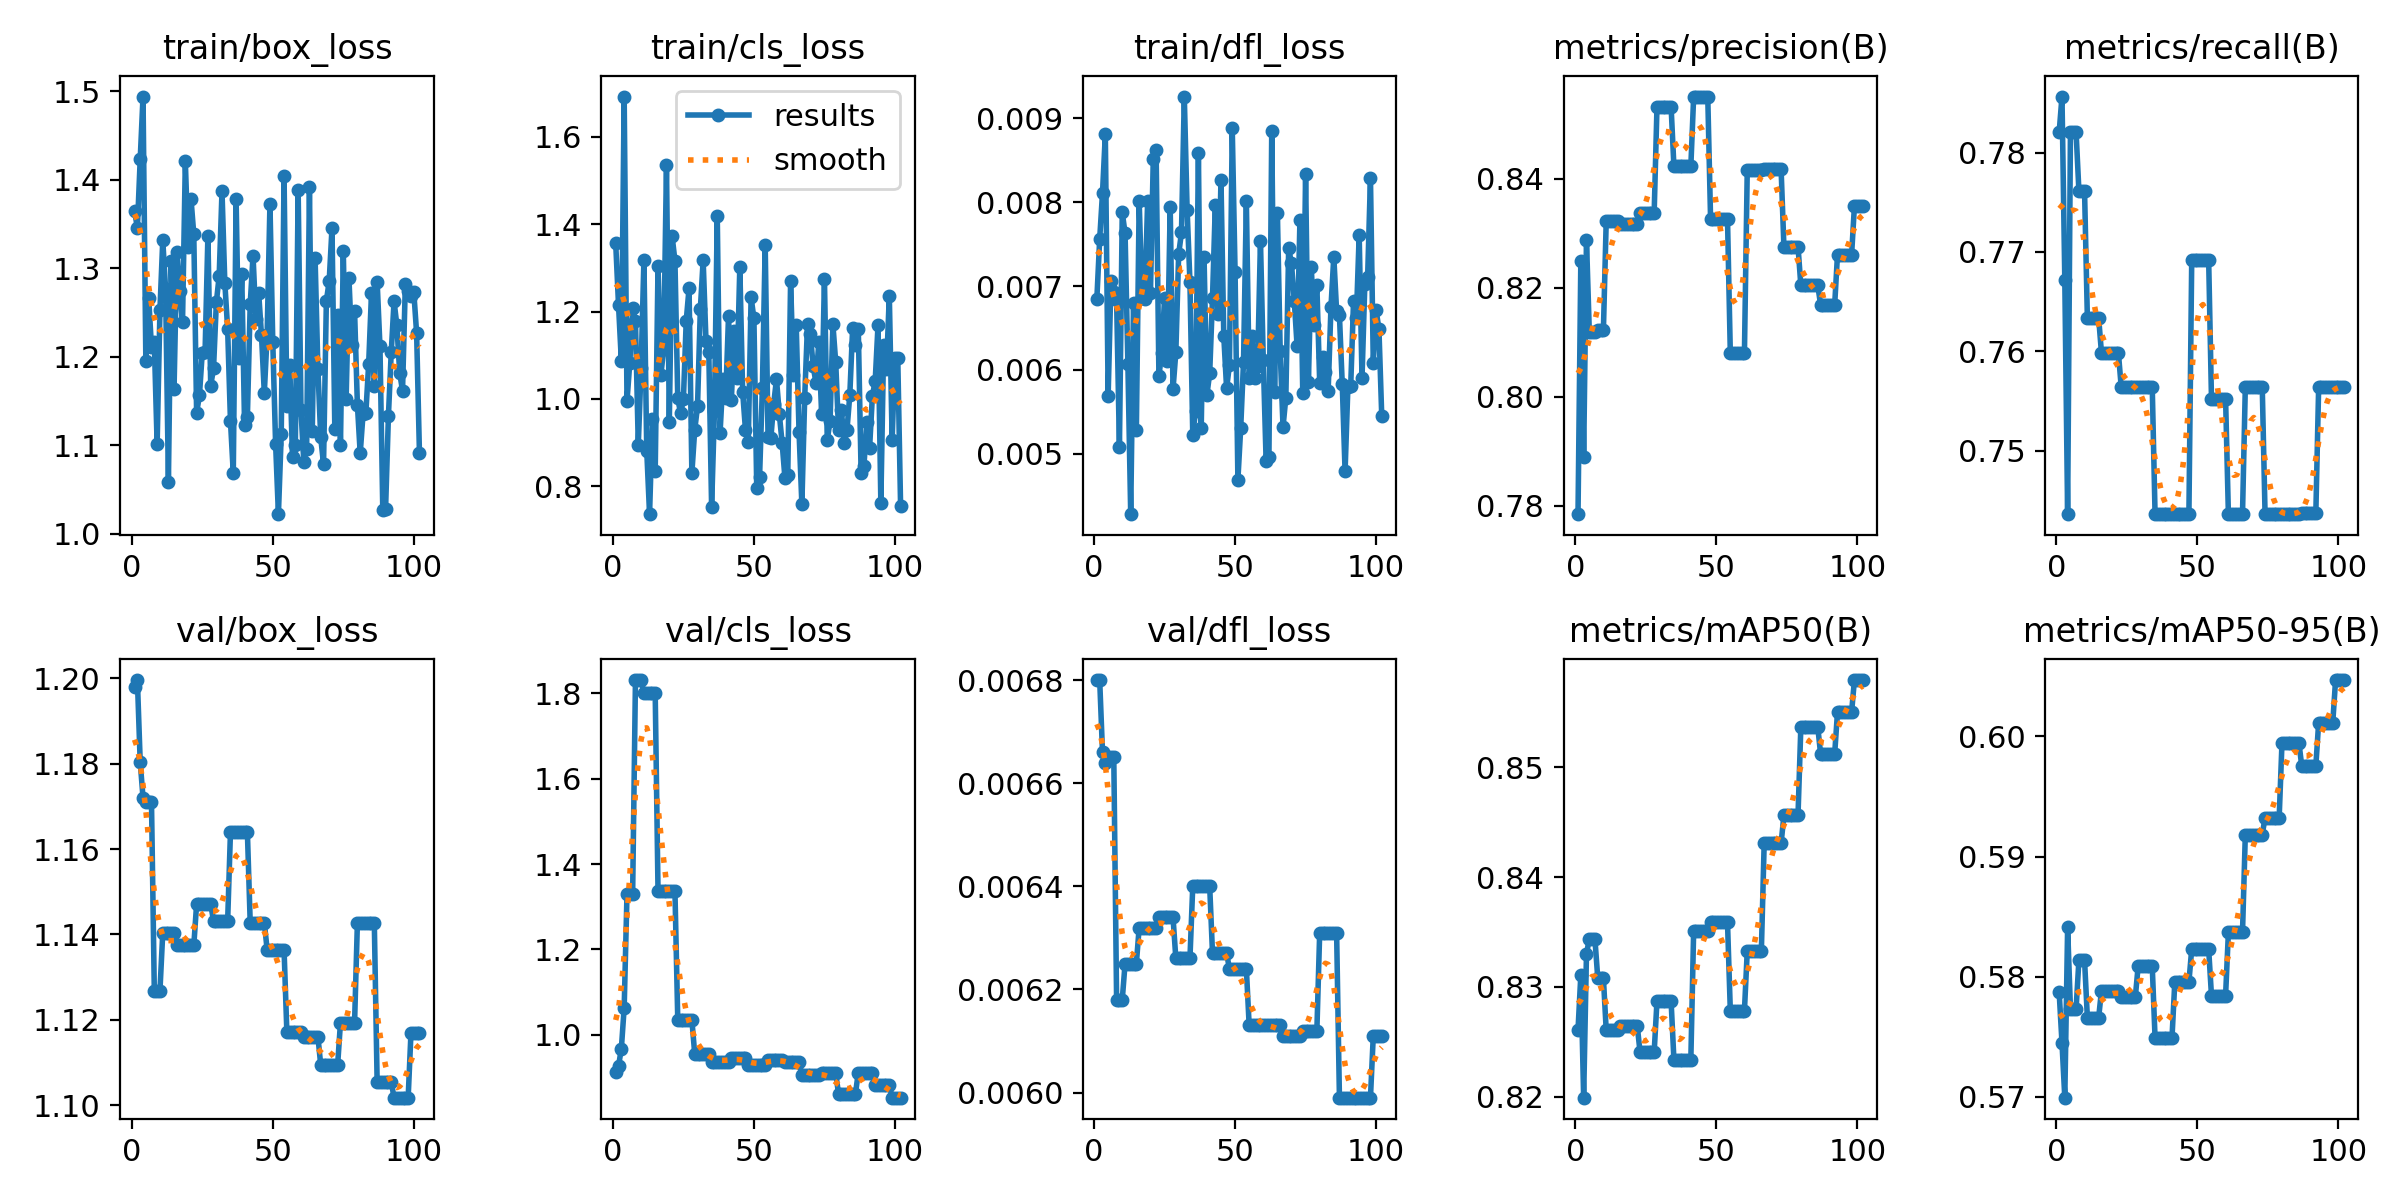

Source data for this figure (header and first rows):
epoch, time, train/box_loss, train/cls_loss, train/dfl_loss, metrics/precision(B), metrics/recall(B), metrics/mAP50(B), metrics/mAP50-95(B), val/box_loss, val/cls_loss, val/dfl_loss, lr/pg0, lr/pg1, lr/pg2
1, 0.9872, 1.365, 1.356, 0.00685, 0.7785, 0.7821, 0.8261, 0.5787, 1.198, 0.9116, 0.0068, 4e-05, 4e-05, 0.09604
2, 3.027, 1.345, 1.214, 0.00756, 0.825, 0.7856, 0.8311, 0.5745, 1.2, 0.9267, 0.0068, 8.99109e-05, 8.99109e-05, 0.09109
3, 4.128, 1.423, 1.087, 0.00811, 0.789, 0.7672, 0.8199, 0.5699, 1.18, 0.9675, 0.00666, 0.0001397, 0.0001397, 0.08614
4, 5.213, 1.494, 1.692, 0.00881, 0.8288, 0.7436, 0.833, 0.5841, 1.172, 1.063, 0.00664, 0.0001894, 0.0001894, 0.08119
5, 6.275, 1.195, 0.9955, 0.00569, 0.8119, 0.7821, 0.8344, 0.5773, 1.171, 1.33, 0.00665, 0.0002391, 0.0002391, 0.07624
6, 7.282, 1.267, 1.083, 0.00706, 0.8119, 0.7821, 0.8344, 0.5773, 1.171, 1.33, 0.00665, 0.0002886, 0.0002886, 0.07129
7, 8.3, 1.21, 1.208, 0.00693, 0.8119, 0.7821, 0.8344, 0.5773, 1.171, 1.33, 0.00665, 0.000338, 0.000338, 0.06634
8, 9.533, 1.216, 1.178, 0.00683, 0.8122, 0.7762, 0.8308, 0.5814, 1.127, 1.831, 0.00618, 0.0003873, 0.0003873, 0.06139
9, 10.56, 1.101, 0.8946, 0.00508, 0.8122, 0.7762, 0.8308, 0.5814, 1.127, 1.831, 0.00618, 0.0004365, 0.0004365, 0.05644
10, 11.55, 1.253, 1.072, 0.00788, 0.8122, 0.7762, 0.8308, 0.5814, 1.127, 1.831, 0.00618, 0.0004856, 0.0004856, 0.05149
11, 12.6, 1.332, 1.318, 0.00763, 0.8323, 0.7634, 0.826, 0.5766, 1.14, 1.801, 0.00625, 0.0005347, 0.0005347, 0.04653
12, 13.62, 1.276, 0.882, 0.00607, 0.8323, 0.7634, 0.826, 0.5766, 1.14, 1.801, 0.00625, 0.0005836, 0.0005836, 0.04158
13, 14.68, 1.059, 0.7366, 0.00428, 0.8323, 0.7634, 0.826, 0.5766, 1.14, 1.801, 0.00625, 0.0006324, 0.0006324, 0.03663
14, 15.85, 1.308, 0.9532, 0.0068, 0.8323, 0.7634, 0.826, 0.5766, 1.14, 1.801, 0.00625, 0.0006811, 0.0006811, 0.03168
15, 16.85, 1.164, 0.8347, 0.00528, 0.8323, 0.7634, 0.826, 0.5766, 1.14, 1.801, 0.00625, 0.0007297, 0.0007297, 0.02673
16, 17.88, 1.319, 1.305, 0.00802, 0.8316, 0.7598, 0.8264, 0.5788, 1.137, 1.337, 0.00632, 0.0007783, 0.0007783, 0.02178
17, 18.87, 1.274, 1.055, 0.00686, 0.8316, 0.7598, 0.8264, 0.5788, 1.137, 1.337, 0.00632, 0.0008267, 0.0008267, 0.01683
18, 19.89, 1.239, 1.114, 0.00685, 0.8316, 0.7598, 0.8264, 0.5788, 1.137, 1.337, 0.00632, 0.000875, 0.000875, 0.01188
19, 20.9, 1.421, 1.534, 0.00801, 0.8316, 0.7598, 0.8264, 0.5788, 1.137, 1.337, 0.00632, 0.0009232, 0.0009232, 0.006923
20, 22.09, 1.323, 0.948, 0.00692, 0.8316, 0.7598, 0.8264, 0.5788, 1.137, 1.337, 0.00632, 0.0009714, 0.0009714, 0.001971
21, 23.09, 1.379, 1.372, 0.00852, 0.8316, 0.7598, 0.8264, 0.5788, 1.137, 1.337, 0.00632, 0.0009802, 0.0009802, 0.0009802
22, 24.09, 1.338, 1.316, 0.00862, 0.8316, 0.7598, 0.8264, 0.5788, 1.137, 1.337, 0.00632, 0.0009792, 0.0009792, 0.0009792
23, 25.16, 1.137, 1.001, 0.00593, 0.8337, 0.7564, 0.824, 0.5783, 1.147, 1.035, 0.00634, 0.0009782, 0.0009782, 0.0009782
24, 26.2, 1.156, 0.9672, 0.0062, 0.8337, 0.7564, 0.824, 0.5783, 1.147, 1.035, 0.00634, 0.0009772, 0.0009772, 0.0009772
25, 27.28, 1.205, 0.999, 0.00686, 0.8337, 0.7564, 0.824, 0.5783, 1.147, 1.035, 0.00634, 0.0009762, 0.0009762, 0.0009762
26, 28.48, 1.205, 1.179, 0.00611, 0.8337, 0.7564, 0.824, 0.5783, 1.147, 1.035, 0.00634, 0.0009752, 0.0009752, 0.0009752
27, 29.47, 1.336, 1.253, 0.00794, 0.8337, 0.7564, 0.824, 0.5783, 1.147, 1.035, 0.00634, 0.0009743, 0.0009743, 0.0009743
28, 30.47, 1.167, 0.8304, 0.00577, 0.8337, 0.7564, 0.824, 0.5783, 1.147, 1.035, 0.00634, 0.0009733, 0.0009733, 0.0009733
29, 31.49, 1.187, 0.9282, 0.00621, 0.8532, 0.7564, 0.8287, 0.5809, 1.143, 0.9559, 0.00626, 0.0009723, 0.0009723, 0.0009723
30, 32.53, 1.261, 0.983, 0.00738, 0.8532, 0.7564, 0.8287, 0.5809, 1.143, 0.9559, 0.00626, 0.0009713, 0.0009713, 0.0009713
31, 33.55, 1.291, 1.205, 0.00764, 0.8532, 0.7564, 0.8287, 0.5809, 1.143, 0.9559, 0.00626, 0.0009703, 0.0009703, 0.0009703
32, 34.46, 1.387, 1.318, 0.00926, 0.8532, 0.7564, 0.8287, 0.5809, 1.143, 0.9559, 0.00626, 0.0009693, 0.0009693, 0.0009693
33, 35.51, 1.284, 1.134, 0.00791, 0.8532, 0.7564, 0.8287, 0.5809, 1.143, 0.9559, 0.00626, 0.0009683, 0.0009683, 0.0009683
34, 36.51, 1.231, 1.108, 0.00705, 0.8532, 0.7564, 0.8287, 0.5809, 1.143, 0.9559, 0.00626, 0.0009673, 0.0009673, 0.0009673
35, 37.56, 1.127, 0.7527, 0.00523, 0.8423, 0.7436, 0.8234, 0.5749, 1.164, 0.937, 0.0064, 0.0009663, 0.0009663, 0.0009663
36, 38.56, 1.068, 0.9718, 0.00551, 0.8423, 0.7436, 0.8234, 0.5749, 1.164, 0.937, 0.0064, 0.0009654, 0.0009654, 0.0009654
37, 39.56, 1.378, 1.419, 0.00859, 0.8423, 0.7436, 0.8234, 0.5749, 1.164, 0.937, 0.0064, 0.0009644, 0.0009644, 0.0009644
38, 40.56, 1.198, 0.9228, 0.00531, 0.8423, 0.7436, 0.8234, 0.5749, 1.164, 0.937, 0.0064, 0.0009634, 0.0009634, 0.0009634
39, 41.77, 1.294, 1.046, 0.00735, 0.8423, 0.7436, 0.8234, 0.5749, 1.164, 0.937, 0.0064, 0.0009624, 0.0009624, 0.0009624
40, 42.79, 1.123, 1.001, 0.0057, 0.8423, 0.7436, 0.8234, 0.5749, 1.164, 0.937, 0.0064, 0.0009614, 0.0009614, 0.0009614
41, 43.81, 1.132, 1.191, 0.00596, 0.8423, 0.7436, 0.8234, 0.5749, 1.164, 0.937, 0.0064, 0.0009604, 0.0009604, 0.0009604
42, 44.88, 1.259, 0.997, 0.00686, 0.8551, 0.7436, 0.8351, 0.5796, 1.143, 0.9457, 0.00627, 0.0009594, 0.0009594, 0.0009594
43, 45.86, 1.314, 1.156, 0.00797, 0.8551, 0.7436, 0.8351, 0.5796, 1.143, 0.9457, 0.00627, 0.0009584, 0.0009584, 0.0009584
44, 46.76, 1.243, 1.048, 0.00667, 0.8551, 0.7436, 0.8351, 0.5796, 1.143, 0.9457, 0.00627, 0.0009574, 0.0009574, 0.0009574
45, 47.76, 1.272, 1.303, 0.00827, 0.8551, 0.7436, 0.8351, 0.5796, 1.143, 0.9457, 0.00627, 0.0009564, 0.0009564, 0.0009564
46, 48.92, 1.224, 1.017, 0.0064, 0.8551, 0.7436, 0.8351, 0.5796, 1.143, 0.9457, 0.00627, 0.0009555, 0.0009555, 0.0009555
47, 49.92, 1.159, 0.9295, 0.00578, 0.8551, 0.7436, 0.8351, 0.5796, 1.143, 0.9457, 0.00627, 0.0009545, 0.0009545, 0.0009545
48, 50.96, 1.224, 0.9015, 0.00606, 0.8326, 0.7692, 0.8359, 0.5823, 1.136, 0.9297, 0.00624, 0.0009535, 0.0009535, 0.0009535
49, 51.97, 1.373, 1.232, 0.00888, 0.8326, 0.7692, 0.8359, 0.5823, 1.136, 0.9297, 0.00624, 0.0009525, 0.0009525, 0.0009525
50, 52.98, 1.217, 1.184, 0.00717, 0.8326, 0.7692, 0.8359, 0.5823, 1.136, 0.9297, 0.00624, 0.0009515, 0.0009515, 0.0009515
51, 53.97, 1.102, 0.7955, 0.00469, 0.8326, 0.7692, 0.8359, 0.5823, 1.136, 0.9297, 0.00624, 0.0009505, 0.0009505, 0.0009505
52, 55.16, 1.022, 0.8209, 0.00531, 0.8326, 0.7692, 0.8359, 0.5823, 1.136, 0.9297, 0.00624, 0.0009495, 0.0009495, 0.0009495
53, 56.18, 1.112, 1.026, 0.0061, 0.8326, 0.7692, 0.8359, 0.5823, 1.136, 0.9297, 0.00624, 0.0009485, 0.0009485, 0.0009485
54, 57.19, 1.404, 1.352, 0.00801, 0.8326, 0.7692, 0.8359, 0.5823, 1.136, 0.9297, 0.00624, 0.0009475, 0.0009475, 0.0009475
55, 58.22, 1.144, 0.9139, 0.0059, 0.808, 0.7552, 0.8278, 0.5784, 1.117, 0.9417, 0.00613, 0.0009465, 0.0009465, 0.0009465
56, 59.21, 1.191, 0.9107, 0.00641, 0.808, 0.7552, 0.8278, 0.5784, 1.117, 0.9417, 0.00613, 0.0009455, 0.0009455, 0.0009455
57, 60.21, 1.086, 0.9883, 0.0059, 0.808, 0.7552, 0.8278, 0.5784, 1.117, 0.9417, 0.00613, 0.0009446, 0.0009446, 0.0009446
58, 61.23, 1.1, 1.045, 0.00605, 0.808, 0.7552, 0.8278, 0.5784, 1.117, 0.9417, 0.00613, 0.0009436, 0.0009436, 0.0009436
59, 62.37, 1.388, 0.9657, 0.00754, 0.808, 0.7552, 0.8278, 0.5784, 1.117, 0.9417, 0.00613, 0.0009426, 0.0009426, 0.0009426
60, 63.38, 1.14, 0.8994, 0.00612, 0.808, 0.7552, 0.8278, 0.5784, 1.117, 0.9417, 0.00613, 0.0009416, 0.0009416, 0.0009416
... 42 more rows
